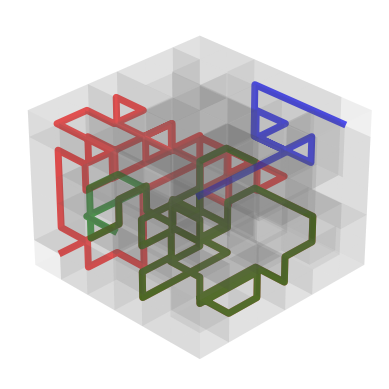

Reproduce this figure in Python.
import numpy as np
import matplotlib.pyplot as plt
from mpl_toolkits.mplot3d import Axes3D
from collections import deque

# Define maze size
N = 6
np.random.seed(2)
# Define wall color and transparency
wall_color = 'gray'
wall_alpha = 0.1

# Define path colors
path_colors = ['red', 'green', 'blue']

# Define entrances and exits
starts = [(0,0,0), (0,2,2), (0,5,5)]
ends = [(5,0,0), (5,2,2), (5,5,5)]
# starts = [(0,2,2)]
# ends = [(5,2,2)]
# path_colors = ['green']
starts_set = set(starts)
ends_set = set(ends)

# Initialize visited markers and wall arrays
visited = np.zeros((N, N, N), dtype=bool)
walls_x = np.ones((N-1, N, N), dtype=bool)  # x-direction walls, between i and i+1
walls_y = np.ones((N, N-1, N), dtype=bool)  # y-direction walls, between j and j+1
walls_z = np.ones((N, N, N-1), dtype=bool)  # z-direction walls, between k and k+1

# Recursive backtracking algorithm to generate the maze
def carve_maze(i, j, k):
    visited[i, j, k] = True
    directions = [(1, 0, 0), (-1, 0, 0), (0, 1, 0), (0, -1, 0), (0, 0, 1), (0, 0, -1)]
    np.random.shuffle(directions)
    for di, dj, dk in directions:
        ni, nj, nk = i + di, j + dj, k + dk
        if 0 <= ni < N and 0 <= nj < N and 0 <= nk < N and not visited[ni, nj, nk]:
            if di == 1:
                walls_x[i, j, k] = False
            elif di == -1:
                walls_x[ni, j, k] = False
            elif dj == 1:
                walls_y[i, j, k] = False
            elif dj == -1:
                walls_y[i, nj, k] = False
            elif dk == 1:
                walls_z[i, j, k] = False
            elif dk == -1:
                walls_z[i, j, nk] = False
            carve_maze(ni, nj, nk)

# Start generating maze from the first entrance
carve_maze(*starts[0])

# Get adjacent cells (no walls)
def get_neighbors(i, j, k):
    neighbors = []
    if i > 0 and not walls_x[i-1, j, k]:
        neighbors.append((i-1, j, k))
    if i < N-1 and not walls_x[i, j, k]:
        neighbors.append((i+1, j, k))
    if j > 0 and not walls_y[i, j-1, k]:
        neighbors.append((i, j-1, k))
    if j < N-1 and not walls_y[i, j, k]:
        neighbors.append((i, j+1, k))
    if k > 0 and not walls_z[i, j, k-1]:
        neighbors.append((i, j, k-1))
    if k < N-1 and not walls_z[i, j, k]:
        neighbors.append((i, j, k+1))
    return neighbors

# Use BFS to find the path from start to end
def find_path(start, end):
    queue = deque([start])
    parent = {start: None}
    while queue:
        current = queue.popleft()
        if current == end:
            break
        for neighbor in get_neighbors(*current):
            if neighbor not in parent:
                parent[neighbor] = current
                queue.append(neighbor)
    path = []
    current = end
    while current is not None:
        path.append(current)
        current = parent.get(current)
    path.reverse()
    return path

# Find three paths
paths = []
for start, end in zip(starts, ends):
    path = find_path(start, end)
    paths.append(path)

# Visualize the maze
fig = plt.figure()
ax = fig.add_subplot(111, projection='3d')

# Draw inner walls
for i in range(N-1):
    for j in range(N):
        for k in range(N):
            if walls_x[i, j, k]:
                yy, zz = np.meshgrid(np.linspace(j, j+1, 2), np.linspace(k, k+1, 2))
                xx = np.full_like(yy, i+1)
                ax.plot_surface(xx, yy, zz, color=wall_color, alpha=wall_alpha)

for i in range(N):
    for j in range(N-1):
        for k in range(N):
            if walls_y[i, j, k]:
                xx, zz = np.meshgrid(np.linspace(i, i+1, 2), np.linspace(k, k+1, 2))
                yy = np.full_like(xx, j+1)
                ax.plot_surface(xx, yy, zz, color=wall_color, alpha=wall_alpha)

for i in range(N):
    for j in range(N):
        for k in range(N-1):
            if walls_z[i, j, k]:
                xx, yy = np.meshgrid(np.linspace(i, i+1, 2), np.linspace(j, j+1, 2))
                zz = np.full_like(xx, k+1)
                ax.plot_surface(xx, yy, zz, color=wall_color, alpha=wall_alpha)

# Draw outer walls
# x=0
for j in range(N):
    for k in range(N):
        if (0,j,k) not in starts_set:
            yy, zz = np.meshgrid(np.linspace(j, j+1, 2), np.linspace(k, k+1, 2))
            xx = np.full_like(yy, 0)
            ax.plot_surface(xx, yy, zz, color=wall_color, alpha=wall_alpha)

# x=6
for j in range(N):
    for k in range(N):
        if (5,j,k) not in ends_set:
            yy, zz = np.meshgrid(np.linspace(j, j+1, 2), np.linspace(k, k+1, 2))
            xx = np.full_like(yy, 6)
            ax.plot_surface(xx, yy, zz, color=wall_color, alpha=wall_alpha)

# y=0 and y=6
for i in range(N):
    for k in range(N):
        # y=0
        xx, zz = np.meshgrid(np.linspace(i, i+1, 2), np.linspace(k, k+1, 2))
        yy = np.full_like(xx, 0)
        ax.plot_surface(xx, yy, zz, color=wall_color, alpha=wall_alpha)
        # y=6
        yy = np.full_like(xx, 6)
        ax.plot_surface(xx, yy, zz, color=wall_color, alpha=wall_alpha)

# z=0 and z=6
for i in range(N):
    for j in range(N):
        # z=0
        xx, yy = np.meshgrid(np.linspace(i, i+1, 2), np.linspace(j, j+1, 2))
        zz = np.full_like(xx, 0)
        ax.plot_surface(xx, yy, zz, color=wall_color, alpha=wall_alpha)
        # z=6
        zz = np.full_like(xx, 6)
        ax.plot_surface(xx, yy, zz, color=wall_color, alpha=wall_alpha)

# Draw paths
for path, color in zip(paths, path_colors):
    path_centers = [(i+0.5, j+0.5, k+0.5) for i, j, k in path]
    ax.plot([p[0] for p in path_centers], [p[1] for p in path_centers], [p[2] for p in path_centers], color=color, linewidth=5, alpha=0.7)

# Set viewpoint
ax.view_init(elev=30, azim=45)

# Set axis limits and hide axes
ax.set_xlim(0, N)
ax.set_ylim(0, N)
ax.set_zlim(0, N)
ax.set_axis_off()

plt.show()
